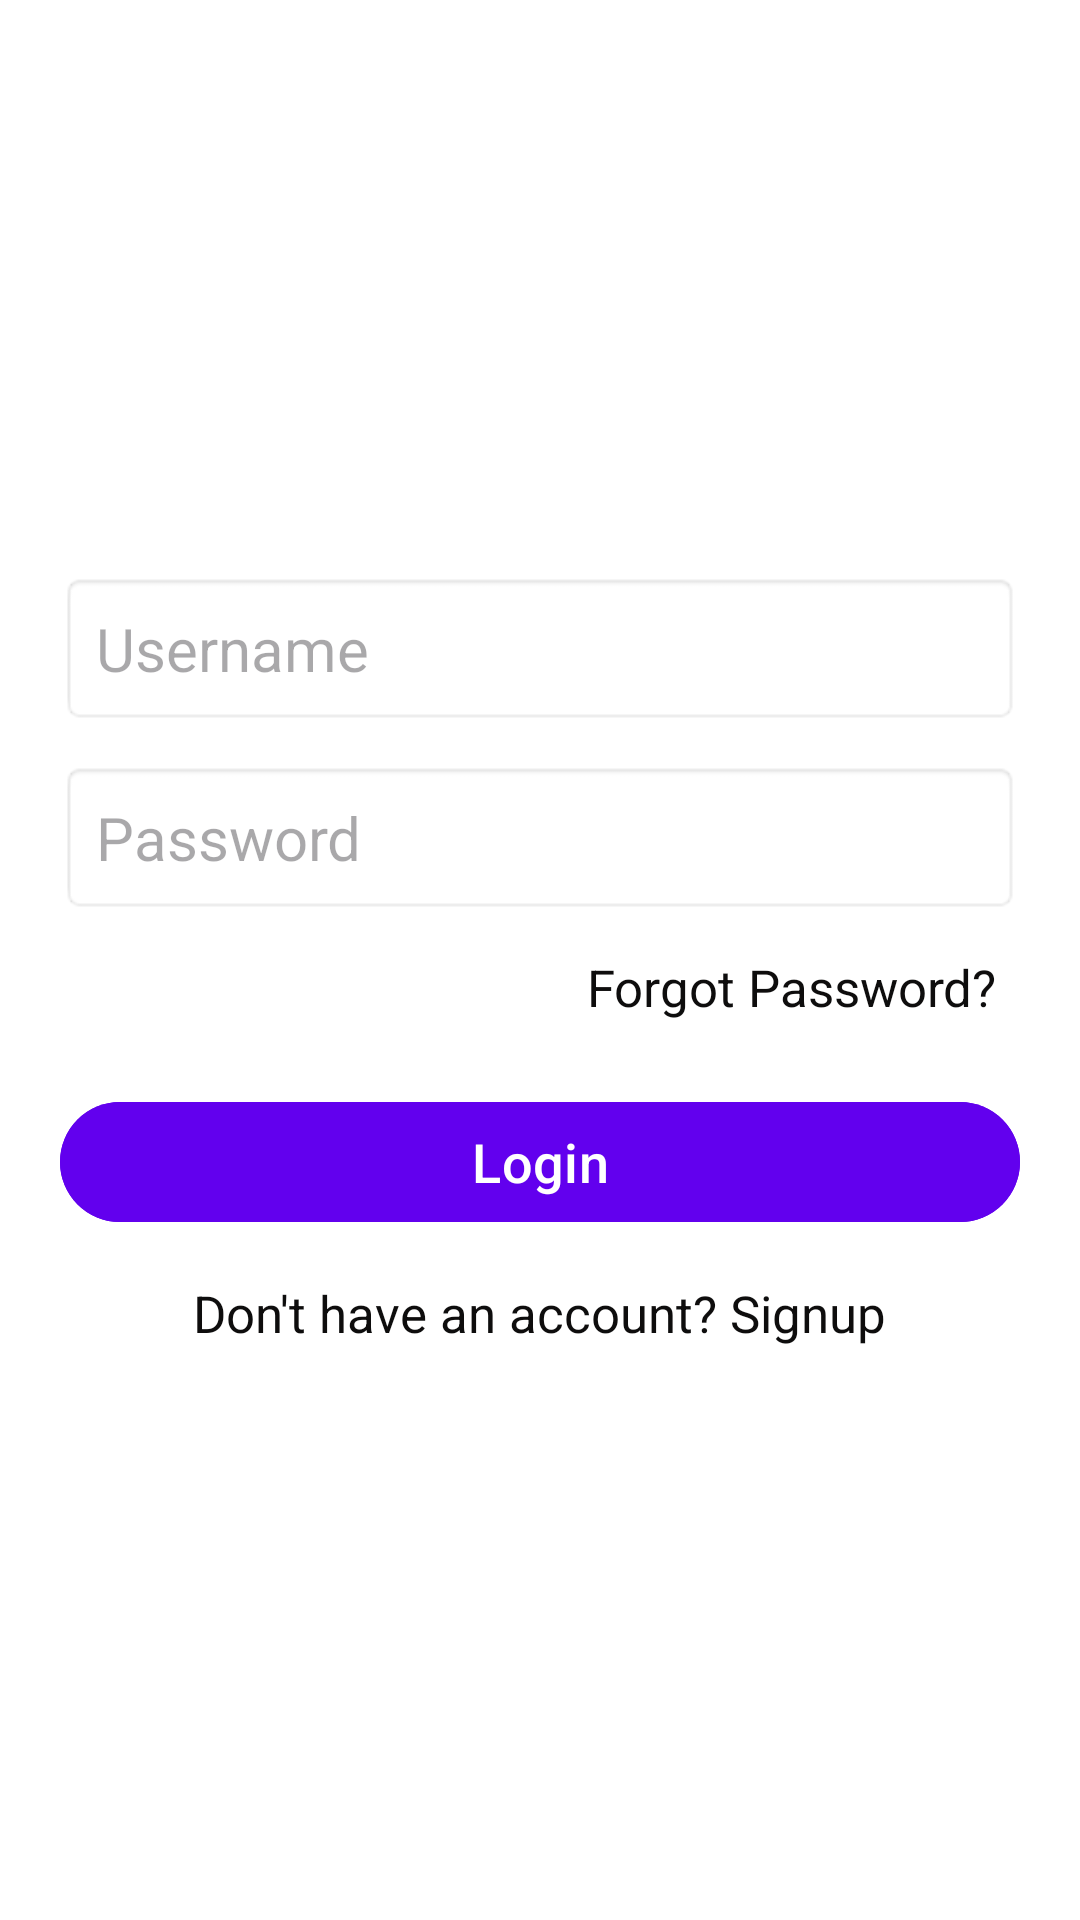

Reconstruct the res/layout file that produces this screen, plus the resources it refers to.
<!-- AndroidManifest.xml: activity theme Theme.CrimeReportApp -->
<!-- res/layout/activity_login.xml -->
<?xml version="1.0" encoding="utf-8"?>
<LinearLayout xmlns:android="http://schemas.android.com/apk/res/android"
    android:layout_width="match_parent"
    android:layout_height="match_parent"
    android:orientation="vertical"
    android:padding="20dp"
    android:gravity="center"
    android:background="@color/white">

    <EditText
        android:id="@+id/etUsername"
        android:layout_width="match_parent"
        android:layout_height="wrap_content"
        android:hint="Username"
        android:inputType="text"
        android:textSize="20sp"
        android:padding="12dp"
        android:background="@android:drawable/editbox_background" />

    <EditText
        android:id="@+id/etPassword"
        android:layout_width="match_parent"
        android:layout_height="wrap_content"
        android:hint="Password"
        android:inputType="textPassword"
        android:textSize="20sp"
        android:padding="12dp"
        android:background="@android:drawable/editbox_background"
        android:layout_marginTop="12dp"/>

    <TextView
        android:id="@+id/forgotPassword"
        android:layout_width="match_parent"
        android:layout_height="wrap_content"
        android:text="Forgot Password?"
        android:textColor="@color/black"
        android:textSize="17sp"
        android:layout_marginTop="5dp"
        android:gravity="end"
        android:padding="8dp"
        android:clickable="true"
        android:focusable="true"/>

    <Button
        android:id="@+id/btnLogin"
        android:layout_width="match_parent"
        android:layout_height="wrap_content"
        android:text="Login"
        android:layout_marginTop="15dp"
        android:textSize="18sp"
        android:backgroundTint="@color/purple_500"
        android:textColor="@android:color/white"/>

    <TextView
        android:layout_width="wrap_content"
        android:layout_height="wrap_content"
        android:text="Don't have an account? Signup"
        android:layout_marginTop="15dp"
        android:textColor="@color/black"
        android:clickable="true"
        android:textSize="17sp"
        android:onClick="goToSignup"/>

</LinearLayout>
<!-- resources referenced by this layout -->
<resources>
  <color name="black">#0E0D0D</color>
  <color name="purple_500">#6200EE</color>
  <color name="white">#FFFFFF</color>
  <style name="Theme.CrimeReportApp" parent="Theme.Material3.Light.NoActionBar">
          <item name="colorPrimary">@color/primary</item>
          <item name="colorPrimaryVariant">@color/primaryDark</item>
          <item name="colorSecondary">@color/secondary</item>
          <item name="android:colorBackground">@color/colorBackground</item>
          <item name="colorSurface">@color/colorSurface</item>
          <item name="colorOnPrimary">@color/colorOnPrimary</item>
          <item name="colorOnSecondary">@color/colorOnSecondary</item>
          <item name="colorOnBackground">@color/colorOnBackground</item>
          <item name="colorOnSurface">@color/colorOnSurface</item>
      </style>
  <color name="primary">#1B3B6F</color>
  <color name="primaryDark">#102344</color>
  <color name="secondary">#D32F2F</color>
  <color name="colorBackground">#FFFFFF</color>
  <color name="colorSurface">#FFFFFF</color>
  <color name="colorOnPrimary">#FFFFFF</color>
  <color name="colorOnSecondary">#FFFFFF</color>
  <color name="colorOnBackground">#000000</color>
  <color name="colorOnSurface">#000000</color>
</resources>
